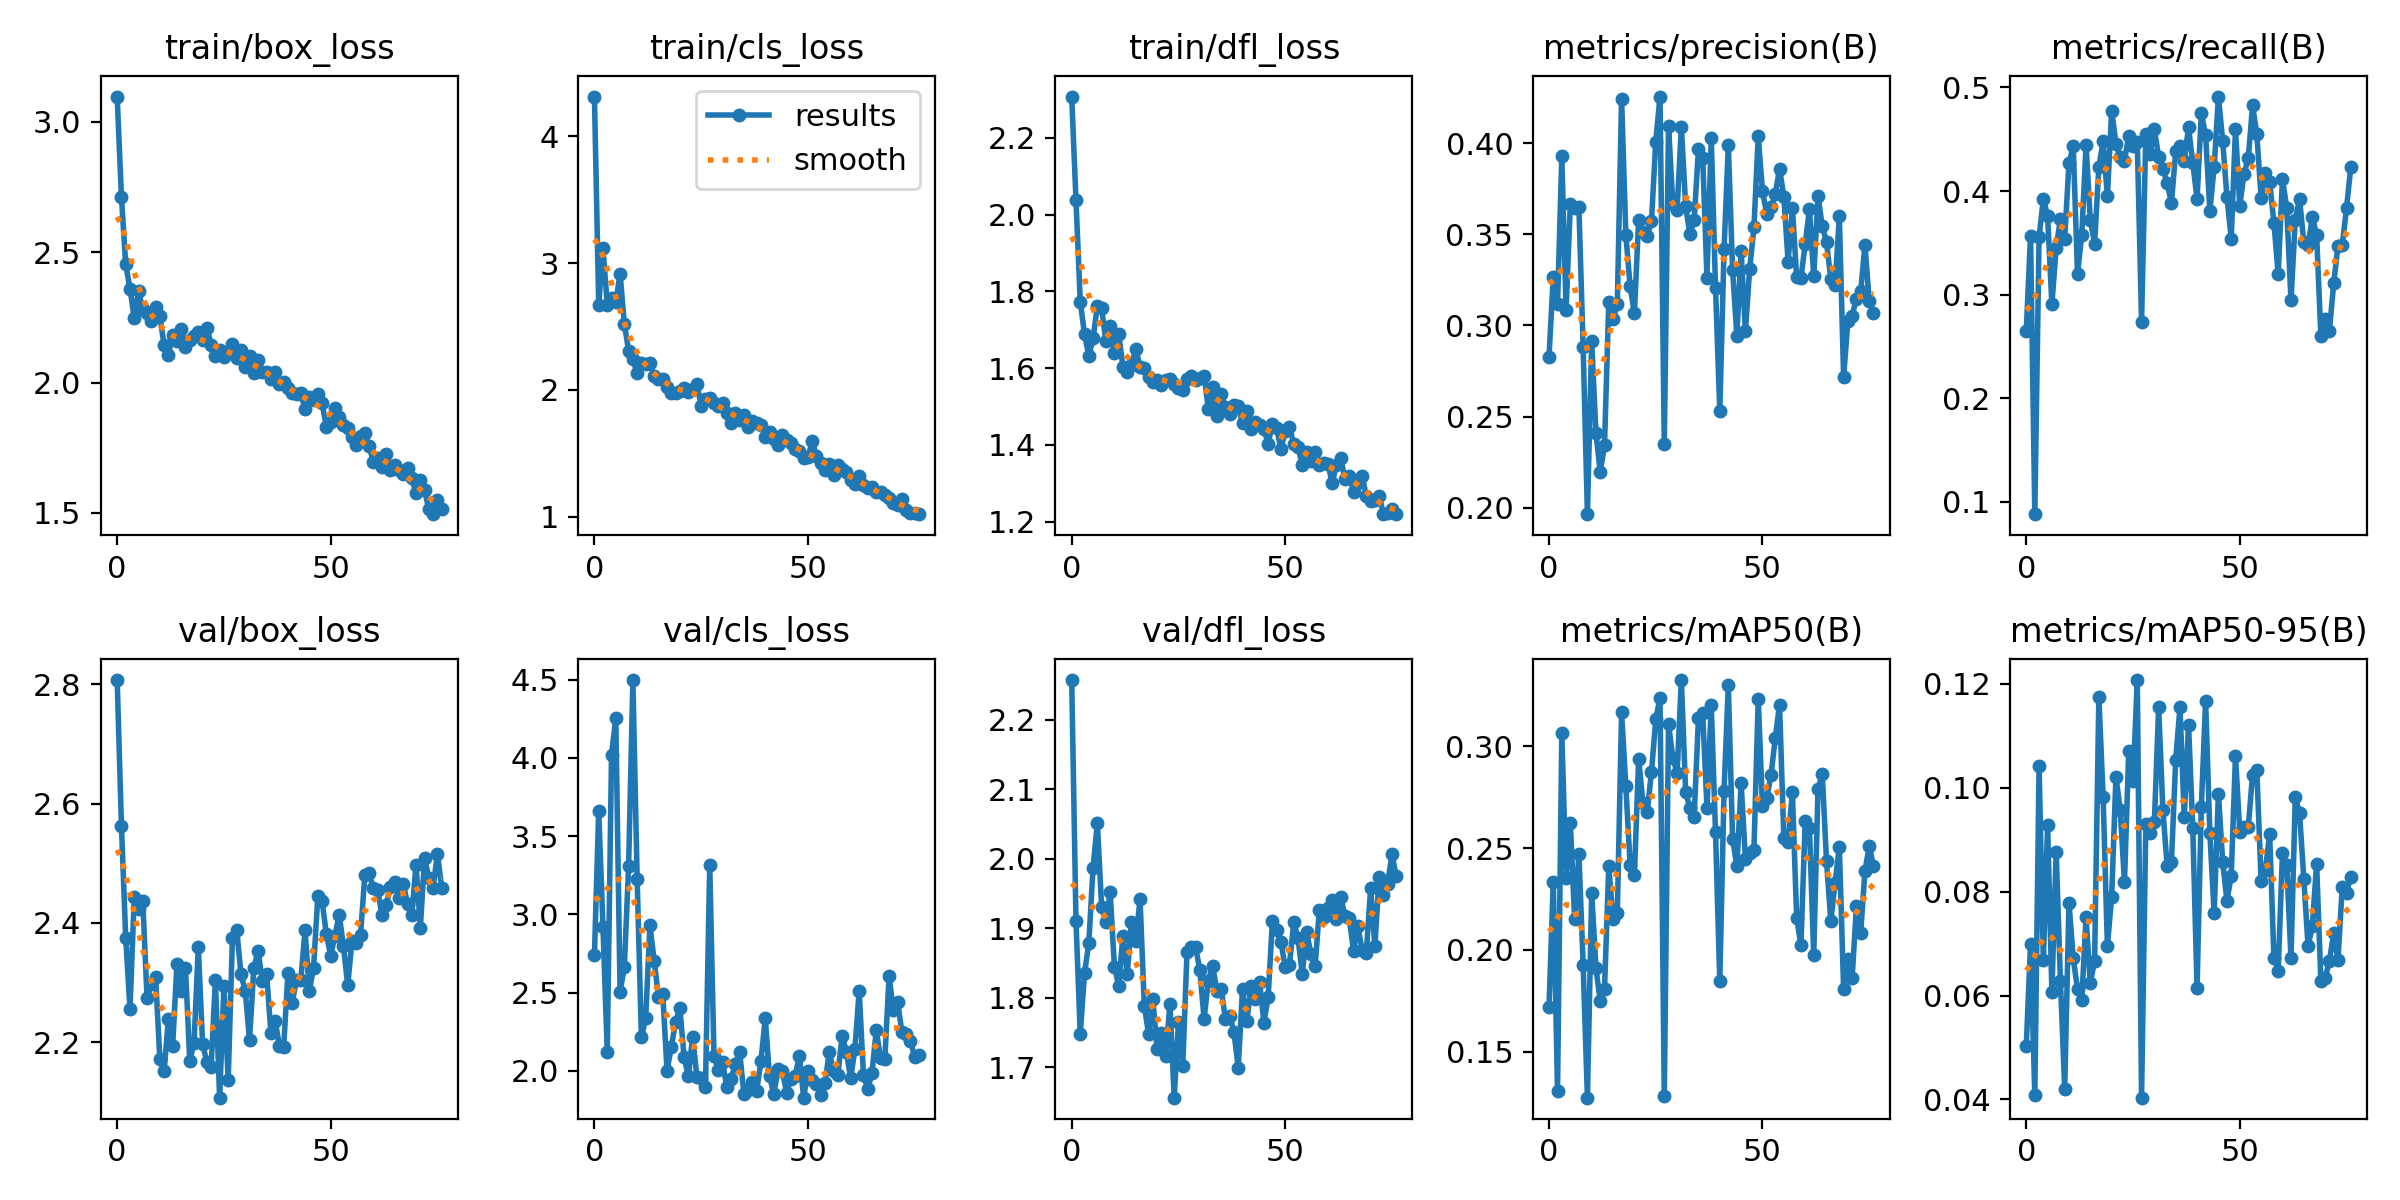

Values plotted in this chart, from the file beside it:
epoch, train/box_loss, train/cls_loss, train/dfl_loss, metrics/precision(B), metrics/recall(B), metrics/mAP50(B), metrics/mAP50-95(B), val/box_loss, val/cls_loss, val/dfl_loss, lr/pg0, lr/pg1, lr/pg2
0, 3.097, 4.314, 2.308, 0.2827, 0.265, 0.1717, 0.05023, 2.807, 2.744, 2.257, 0.0856, 0.0016, 0.0016
1, 2.712, 2.671, 2.037, 0.3264, 0.3567, 0.2333, 0.06996, 2.563, 3.659, 1.91, 0.07029, 0.003291, 0.003291
2, 2.453, 3.118, 1.773, 0.3116, 0.0879, 0.1308, 0.04082, 2.375, 2.917, 1.748, 0.05497, 0.004972, 0.004972
3, 2.36, 2.671, 1.688, 0.3927, 0.3559, 0.3064, 0.1042, 2.256, 2.122, 1.836, 0.03964, 0.006643, 0.006643
4, 2.248, 2.728, 1.631, 0.3085, 0.3924, 0.2353, 0.06681, 2.443, 4.02, 1.878, 0.02431, 0.008305, 0.008305
5, 2.352, 2.691, 1.677, 0.3663, 0.3758, 0.2624, 0.09278, 2.423, 4.254, 1.987, 0.009859, 0.009859, 0.009859
6, 2.28, 2.917, 1.762, 0.3647, 0.2904, 0.215, 0.06074, 2.436, 2.505, 2.052, 0.009859, 0.009859, 0.009859
7, 2.266, 2.521, 1.756, 0.3652, 0.3452, 0.2472, 0.08766, 2.273, 2.663, 1.931, 0.00983, 0.00983, 0.00983
8, 2.237, 2.309, 1.67, 0.288, 0.3733, 0.1924, 0.0628, 2.297, 3.307, 1.908, 0.009802, 0.009802, 0.009802
9, 2.288, 2.241, 1.709, 0.1964, 0.3541, 0.1273, 0.04202, 2.309, 4.498, 1.952, 0.009774, 0.009774, 0.009774
10, 2.254, 2.132, 1.64, 0.2912, 0.4268, 0.2278, 0.07787, 2.171, 3.229, 1.845, 0.009745, 0.009745, 0.009745
11, 2.143, 2.211, 1.688, 0.2408, 0.4433, 0.1909, 0.06716, 2.151, 2.214, 1.817, 0.009717, 0.009717, 0.009717
12, 2.107, 2.201, 1.602, 0.2196, 0.3197, 0.1748, 0.06126, 2.239, 2.337, 1.889, 0.009689, 0.009689, 0.009689
13, 2.183, 2.216, 1.59, 0.2341, 0.358, 0.1808, 0.05915, 2.194, 2.93, 1.835, 0.009661, 0.009661, 0.009661
14, 2.158, 2.109, 1.607, 0.313, 0.4446, 0.241, 0.07505, 2.332, 2.701, 1.909, 0.009632, 0.009632, 0.009632
15, 2.205, 2.083, 1.651, 0.3034, 0.372, 0.2151, 0.06239, 2.286, 2.47, 1.882, 0.009604, 0.009604, 0.009604
16, 2.138, 2.087, 1.603, 0.3117, 0.349, 0.2179, 0.06662, 2.325, 2.493, 1.942, 0.009576, 0.009576, 0.009576
17, 2.163, 2.019, 1.599, 0.4245, 0.4229, 0.3167, 0.1175, 2.169, 2.002, 1.789, 0.009547, 0.009547, 0.009547
18, 2.178, 1.976, 1.576, 0.3495, 0.4484, 0.2803, 0.09819, 2.198, 2.152, 1.748, 0.009519, 0.009519, 0.009519
19, 2.193, 1.974, 1.564, 0.3215, 0.3949, 0.2418, 0.06957, 2.36, 2.312, 1.798, 0.009491, 0.009491, 0.009491
20, 2.164, 1.99, 1.57, 0.3067, 0.4777, 0.2366, 0.07899, 2.198, 2.402, 1.727, 0.009463, 0.009463, 0.009463
21, 2.211, 2.013, 1.556, 0.358, 0.4459, 0.294, 0.1021, 2.167, 2.088, 1.749, 0.009434, 0.009434, 0.009434
22, 2.146, 1.983, 1.569, 0.3515, 0.4331, 0.2721, 0.09579, 2.159, 1.965, 1.716, 0.009406, 0.009406, 0.009406
23, 2.102, 2.006, 1.571, 0.3493, 0.4293, 0.2678, 0.08177, 2.304, 2.218, 1.791, 0.009378, 0.009378, 0.009378
24, 2.125, 2.047, 1.558, 0.3572, 0.4535, 0.2872, 0.107, 2.107, 1.959, 1.656, 0.009349, 0.009349, 0.009349
25, 2.097, 1.869, 1.549, 0.4007, 0.4433, 0.3132, 0.1013, 2.294, 1.955, 1.765, 0.009321, 0.009321, 0.009321
26, 2.118, 1.925, 1.543, 0.4256, 0.4471, 0.3237, 0.1207, 2.137, 1.896, 1.702, 0.009293, 0.009293, 0.009293
27, 2.15, 1.933, 1.571, 0.2348, 0.2739, 0.1283, 0.04033, 2.375, 3.316, 1.866, 0.009265, 0.009265, 0.009265
28, 2.092, 1.9, 1.579, 0.4092, 0.4548, 0.3108, 0.09306, 2.388, 2.094, 1.873, 0.009236, 0.009236, 0.009236
29, 2.123, 1.873, 1.569, 0.3665, 0.4357, 0.2942, 0.09138, 2.314, 2.004, 1.873, 0.009208, 0.009208, 0.009208
30, 2.059, 1.9, 1.575, 0.3633, 0.4599, 0.2871, 0.09338, 2.286, 2.056, 1.84, 0.00918, 0.00918, 0.00918
31, 2.103, 1.82, 1.58, 0.4089, 0.4331, 0.3326, 0.1155, 2.204, 1.896, 1.77, 0.009151, 0.009151, 0.009151
32, 2.035, 1.739, 1.494, 0.3657, 0.4217, 0.2777, 0.09566, 2.324, 1.948, 1.825, 0.009123, 0.009123, 0.009123
33, 2.087, 1.815, 1.55, 0.35, 0.4076, 0.2697, 0.08484, 2.353, 2.045, 1.845, 0.009095, 0.009095, 0.009095
34, 2.039, 1.764, 1.474, 0.3578, 0.3885, 0.2654, 0.08571, 2.303, 2.122, 1.81, 0.009067, 0.009067, 0.009067
35, 2.039, 1.799, 1.533, 0.3968, 0.4382, 0.3138, 0.1054, 2.315, 1.855, 1.813, 0.009038, 0.009038, 0.009038
36, 2.015, 1.706, 1.498, 0.3919, 0.4433, 0.3162, 0.1155, 2.216, 1.877, 1.77, 0.00901, 0.00901, 0.00901
37, 2.041, 1.756, 1.481, 0.3263, 0.4293, 0.2698, 0.0943, 2.236, 1.93, 1.774, 0.008982, 0.008982, 0.008982
38, 1.993, 1.74, 1.504, 0.4029, 0.4616, 0.3201, 0.1121, 2.194, 1.873, 1.75, 0.008953, 0.008953, 0.008953
39, 2.003, 1.722, 1.501, 0.3207, 0.4268, 0.2579, 0.09216, 2.193, 2.063, 1.7, 0.008925, 0.008925, 0.008925
40, 1.981, 1.631, 1.456, 0.2528, 0.3924, 0.1846, 0.06145, 2.316, 2.336, 1.812, 0.008897, 0.008897, 0.008897
41, 1.961, 1.668, 1.487, 0.3418, 0.475, 0.2782, 0.09629, 2.266, 1.968, 1.766, 0.008869, 0.008869, 0.008869
42, 1.954, 1.61, 1.441, 0.3989, 0.4539, 0.3301, 0.1167, 2.305, 1.852, 1.816, 0.00884, 0.00884, 0.00884
43, 1.96, 1.566, 1.46, 0.3304, 0.3809, 0.2545, 0.09123, 2.304, 2.011, 1.798, 0.008812, 0.008812, 0.008812
44, 1.897, 1.64, 1.453, 0.2943, 0.4229, 0.241, 0.07581, 2.388, 1.999, 1.822, 0.008784, 0.008784, 0.008784
45, 1.946, 1.606, 1.44, 0.3411, 0.4913, 0.2817, 0.09883, 2.286, 1.862, 1.764, 0.008755, 0.008755, 0.008755
46, 1.933, 1.578, 1.403, 0.2967, 0.4484, 0.2446, 0.08576, 2.325, 1.946, 1.801, 0.008727, 0.008727, 0.008727
47, 1.957, 1.537, 1.455, 0.3308, 0.3943, 0.2473, 0.07822, 2.445, 1.968, 1.911, 0.008699, 0.008699, 0.008699
48, 1.92, 1.517, 1.443, 0.3538, 0.3541, 0.2488, 0.08307, 2.436, 2.096, 1.898, 0.008671, 0.008671, 0.008671
49, 1.83, 1.465, 1.389, 0.4037, 0.4596, 0.3232, 0.1062, 2.381, 1.829, 1.88, 0.008642, 0.008642, 0.008642
50, 1.848, 1.469, 1.437, 0.3737, 0.386, 0.2705, 0.0914, 2.345, 2, 1.844, 0.008614, 0.008614, 0.008614
51, 1.903, 1.595, 1.446, 0.3611, 0.4166, 0.2744, 0.09236, 2.378, 1.945, 1.848, 0.008586, 0.008586, 0.008586
52, 1.868, 1.48, 1.403, 0.3647, 0.4319, 0.2859, 0.09245, 2.414, 1.913, 1.909, 0.008557, 0.008557, 0.008557
53, 1.838, 1.425, 1.393, 0.3721, 0.4828, 0.304, 0.1025, 2.361, 1.846, 1.885, 0.008529, 0.008529, 0.008529
54, 1.825, 1.37, 1.348, 0.386, 0.4549, 0.3205, 0.1033, 2.295, 1.925, 1.834, 0.008501, 0.008501, 0.008501
55, 1.792, 1.413, 1.38, 0.3707, 0.3936, 0.2548, 0.082, 2.37, 2.121, 1.895, 0.008473, 0.008473, 0.008473
56, 1.762, 1.329, 1.358, 0.3349, 0.4178, 0.2528, 0.08417, 2.366, 1.998, 1.864, 0.008444, 0.008444, 0.008444
57, 1.796, 1.41, 1.38, 0.3645, 0.4089, 0.2776, 0.09106, 2.38, 1.971, 1.845, 0.008416, 0.008416, 0.008416
58, 1.805, 1.375, 1.347, 0.3265, 0.3694, 0.2158, 0.06726, 2.48, 2.225, 1.927, 0.008388, 0.008388, 0.008388
59, 1.757, 1.35, 1.353, 0.3258, 0.3197, 0.2023, 0.06476, 2.483, 2.122, 1.917, 0.008359, 0.008359, 0.008359
... 17 more rows
